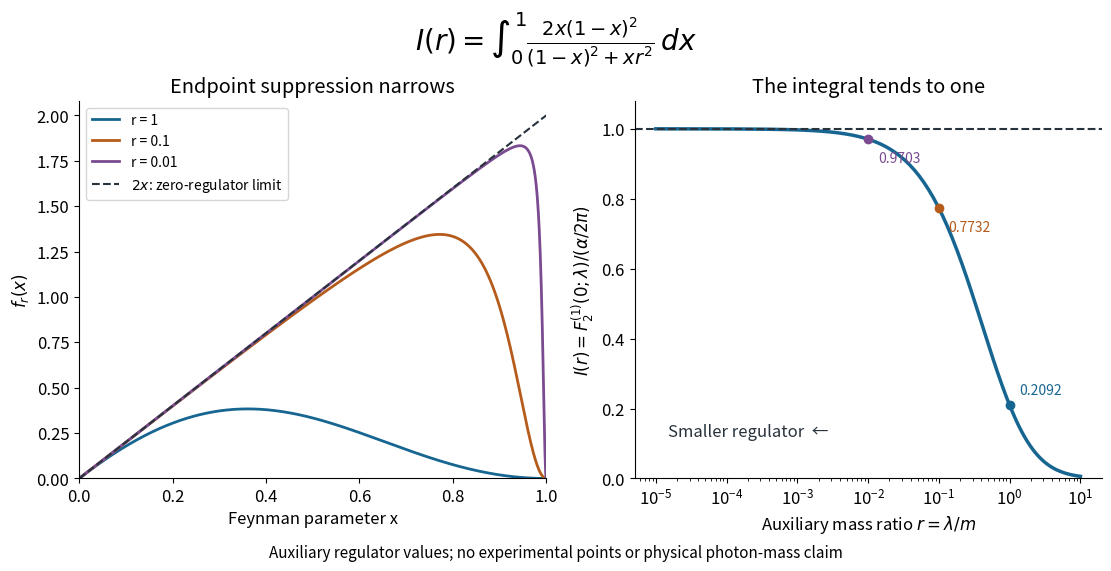

The script that saved this image: (Note: this script raises an exception after producing the figure.)
"""Plot the reduced one-loop magnetic integral; Python 3.14, NumPy 2.3.5, matplotlib 3.10.7.

Composite Gauss-Legendre quadrature resolves the narrowing endpoint region.
This illustrates a projected QED integral, not the full vertex calculation.
"""
from pathlib import Path
import matplotlib.pyplot as plt
import numpy as np
from numpy.polynomial.legendre import leggauss


def integrand(x, r):
    return 2 * x * (1 - x) ** 2 / ((1 - x) ** 2 + x * r ** 2)


def integral(r, order=48):
    nodes, weights = leggauss(order)
    edges = np.unique(np.r_[0., 1 - np.logspace(0, -9, 37), 1.])
    mid = (edges[:-1] + edges[1:]) / 2
    half = np.diff(edges) / 2
    x = mid[:, None] + half[:, None] * nodes
    return float(np.sum(half[:, None] * weights * integrand(x, r)))


def main():
    plt.rcParams.update({'font.size': 12, 'axes.spines.top': False, 'axes.spines.right': False})
    fig, axes = plt.subplots(1, 2, figsize=(11, 5.6), facecolor='white', layout='constrained')
    x = np.linspace(0, 1, 1400)
    colors = ['#176591', '#b55b1b', '#7a4b91']
    for r, color in zip([1, .1, .01], colors):
        axes[0].plot(x, integrand(x, r), label=f'r = {r:g}', lw=2, color=color)
    axes[0].plot(x, 2 * x, '--', color='#28323c', lw=1.5, label=r'$2x$: zero-regulator limit')
    axes[0].set(xlabel='Feynman parameter x', ylabel=r'$f_r(x)$', title='Endpoint suppression narrows', xlim=(0, 1), ylim=(0, 2.08))
    axes[0].legend(loc='upper left', fontsize=10)
    ratios = np.logspace(-5, 1, 180)
    values = np.array([integral(r) for r in ratios])
    axes[1].semilogx(ratios, values, color='#176591', lw=2.5)
    axes[1].axhline(1, ls='--', color='#28323c', lw=1.5)
    for r, color in zip([1, .1, .01], colors):
        y = integral(r)
        axes[1].plot(r, y, 'o', color=color)
        axes[1].annotate(f'{y:.4f}', (r, y), xytext=(7, -17 if r < 1 else 8), textcoords='offset points', color=color, fontsize=10)
    axes[1].set(xlabel=r'Auxiliary mass ratio $r=\lambda/m$', ylabel=r'$I(r)=F_2^{(1)}(0;\lambda)/(\alpha/2\pi)$', title='The integral tends to one', ylim=(0, 1.08))
    axes[1].text(1.5e-5, .12, 'Smaller regulator  ←', color='#28323c')
    fig.suptitle(r'$I(r)=\int_0^1\frac{2x(1-x)^2}{(1-x)^2+xr^2}\,dx$', fontsize=20)
    fig.supxlabel('Auxiliary regulator values; no experimental points or physical photon-mass claim', fontsize=11)
    fig.savefig(Path(__file__).stem + '.png', dpi=120, facecolor='white', transparent=False)
    plt.close(fig)


if __name__ == '__main__':
    main()
